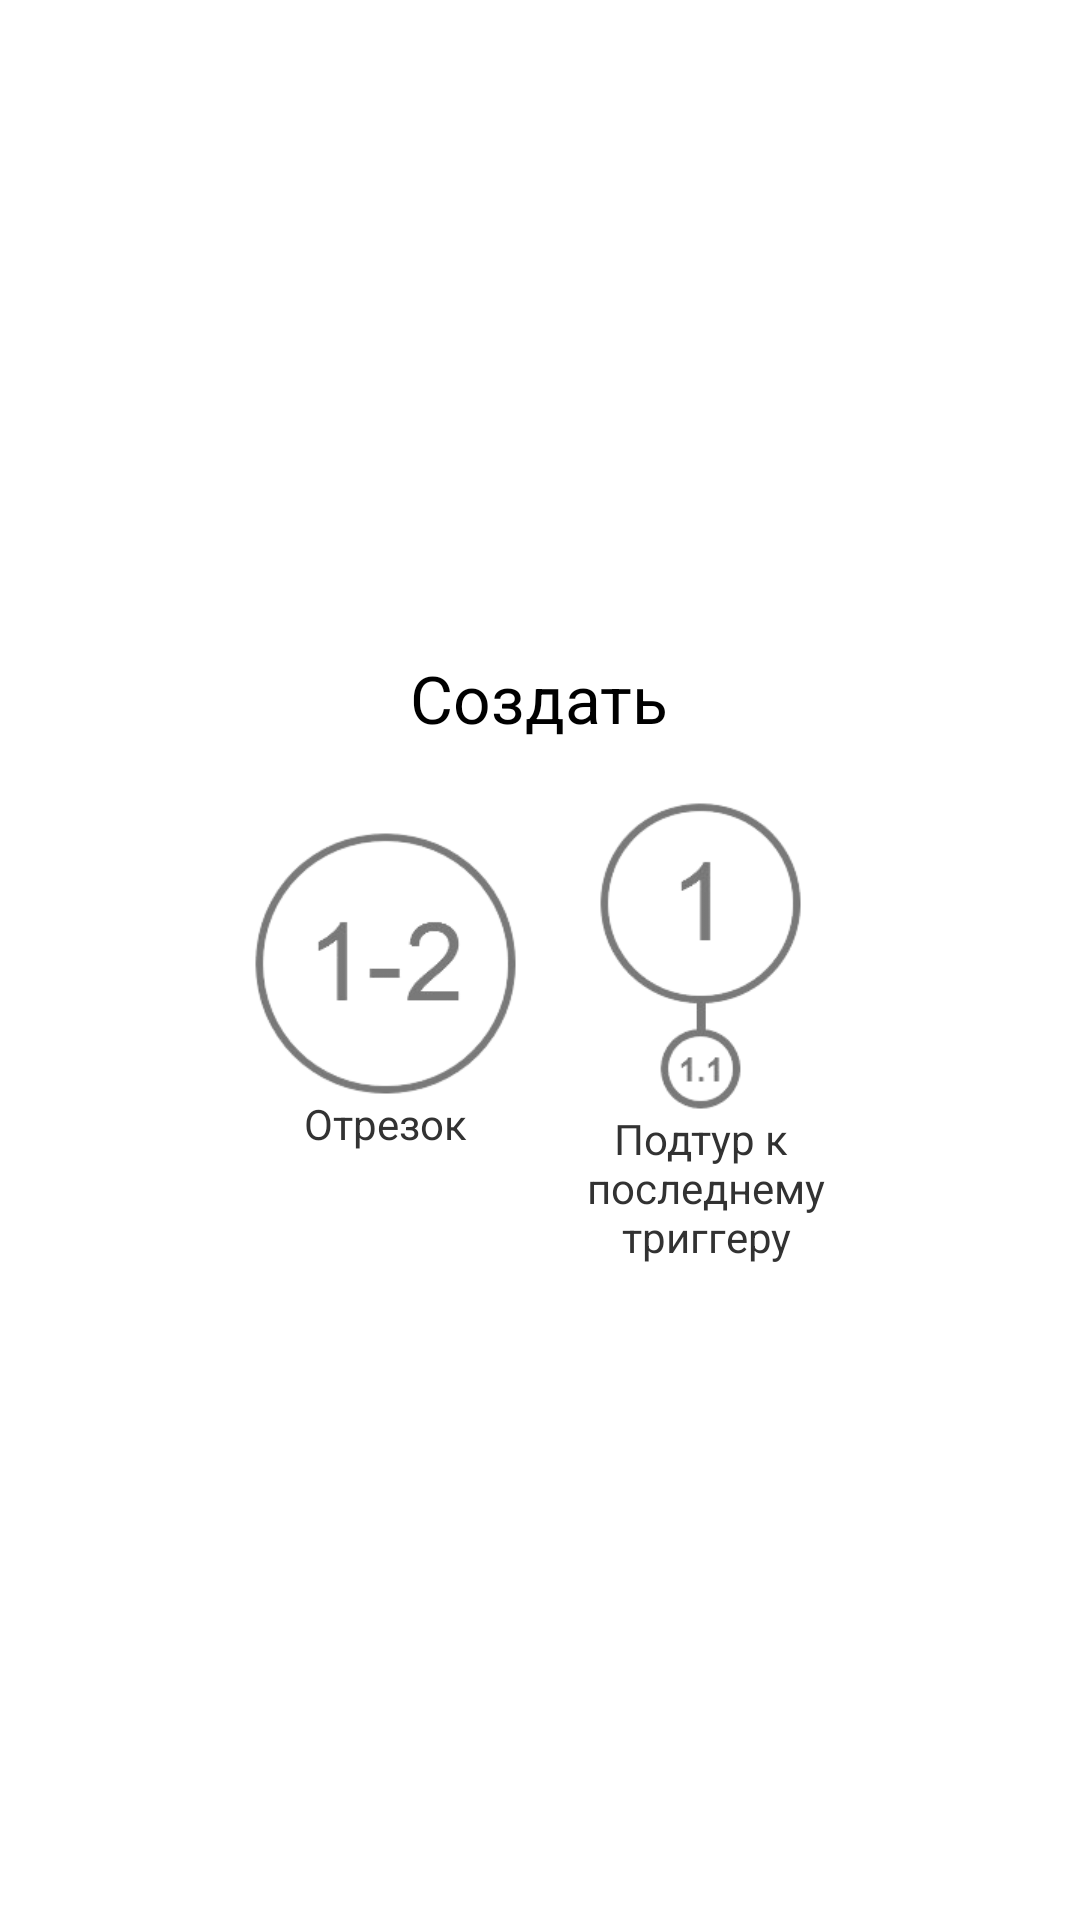

Layout XML and referenced resources for this Android screen:
<!-- AndroidManifest.xml: application theme AppTheme -->
<!-- res/layout/activity_check_step.xml -->
<?xml version="1.0" encoding="utf-8"?>
<LinearLayout xmlns:android="http://schemas.android.com/apk/res/android"
    android:orientation="vertical" android:layout_width="match_parent"
    android:layout_height="match_parent"
    android:gravity="center_vertical">

    <LinearLayout
        android:layout_width="fill_parent"
        android:layout_height="fill_parent"
        android:gravity="center_vertical"
        android:orientation="vertical">

        <TextView
            android:id="@+id/textView33"
            android:layout_width="wrap_content"
            android:layout_height="wrap_content"
            android:layout_gravity="center_horizontal"
            android:text="@string/textview_create"
            android:textAppearance="?android:attr/textAppearanceLarge" />

        <LinearLayout
            android:layout_width="match_parent"
            android:layout_height="wrap_content"
            android:layout_marginTop="20dp"
            android:gravity="center_horizontal"
            android:orientation="horizontal">

            <LinearLayout
                android:layout_width="wrap_content"
                android:layout_height="wrap_content"
                android:layout_gravity="center_horizontal"
                android:gravity="center_horizontal"
                android:orientation="vertical">

                <ImageButton
                    android:id="@+id/sectionBtn"
                    android:layout_width="wrap_content"
                    android:layout_height="wrap_content"
                    android:layout_marginTop="10dp"
                    android:background="@null"
                    android:onClick="onSectionCLick"
                    android:src="@drawable/section_btn" />

                <TextView
                    android:id="@+id/textView31"
                    android:layout_width="wrap_content"
                    android:layout_height="wrap_content"
                    android:gravity="center_horizontal"
                    android:text="@string/textview_section"
                    android:textAppearance="?android:attr/textAppearanceSmall" />
            </LinearLayout>

            <LinearLayout
                android:layout_width="wrap_content"
                android:layout_height="wrap_content"
                android:layout_gravity="center_horizontal"
                android:layout_marginLeft="20dp"
                android:gravity="center_horizontal"
                android:orientation="vertical">

                <ImageButton
                    android:id="@+id/underTourBtn"
                    android:layout_width="wrap_content"
                    android:layout_height="wrap_content"
                    android:background="@null"
                    android:onClick="onSubCLick"
                    android:src="@drawable/under_tour_btn" />

                <TextView
                    android:id="@+id/textView32"
                    android:layout_width="wrap_content"
                    android:layout_height="wrap_content"
                    android:gravity="center_horizontal"
                    android:text="@string/textview_under_tour"
                    android:textAppearance="?android:attr/textAppearanceSmall" />
            </LinearLayout>
        </LinearLayout>

    </LinearLayout>

</LinearLayout>
<!-- resources referenced by this layout -->
<resources>
  <!-- drawable section_btn: png bitmap (drawable-xhdpi, 17775 bytes) -->
  <!-- drawable under_tour_btn: png bitmap (drawable-xhdpi, 16303 bytes) -->
  <string name="textview_create">Создать</string>
  <string name="textview_section">Отрезок</string>
  <string name="textview_under_tour">Подтур к\n последнему\n триггеру</string>
  <style name="AppTheme" parent="android:Theme.Holo.Light">
          
      </style>
</resources>
